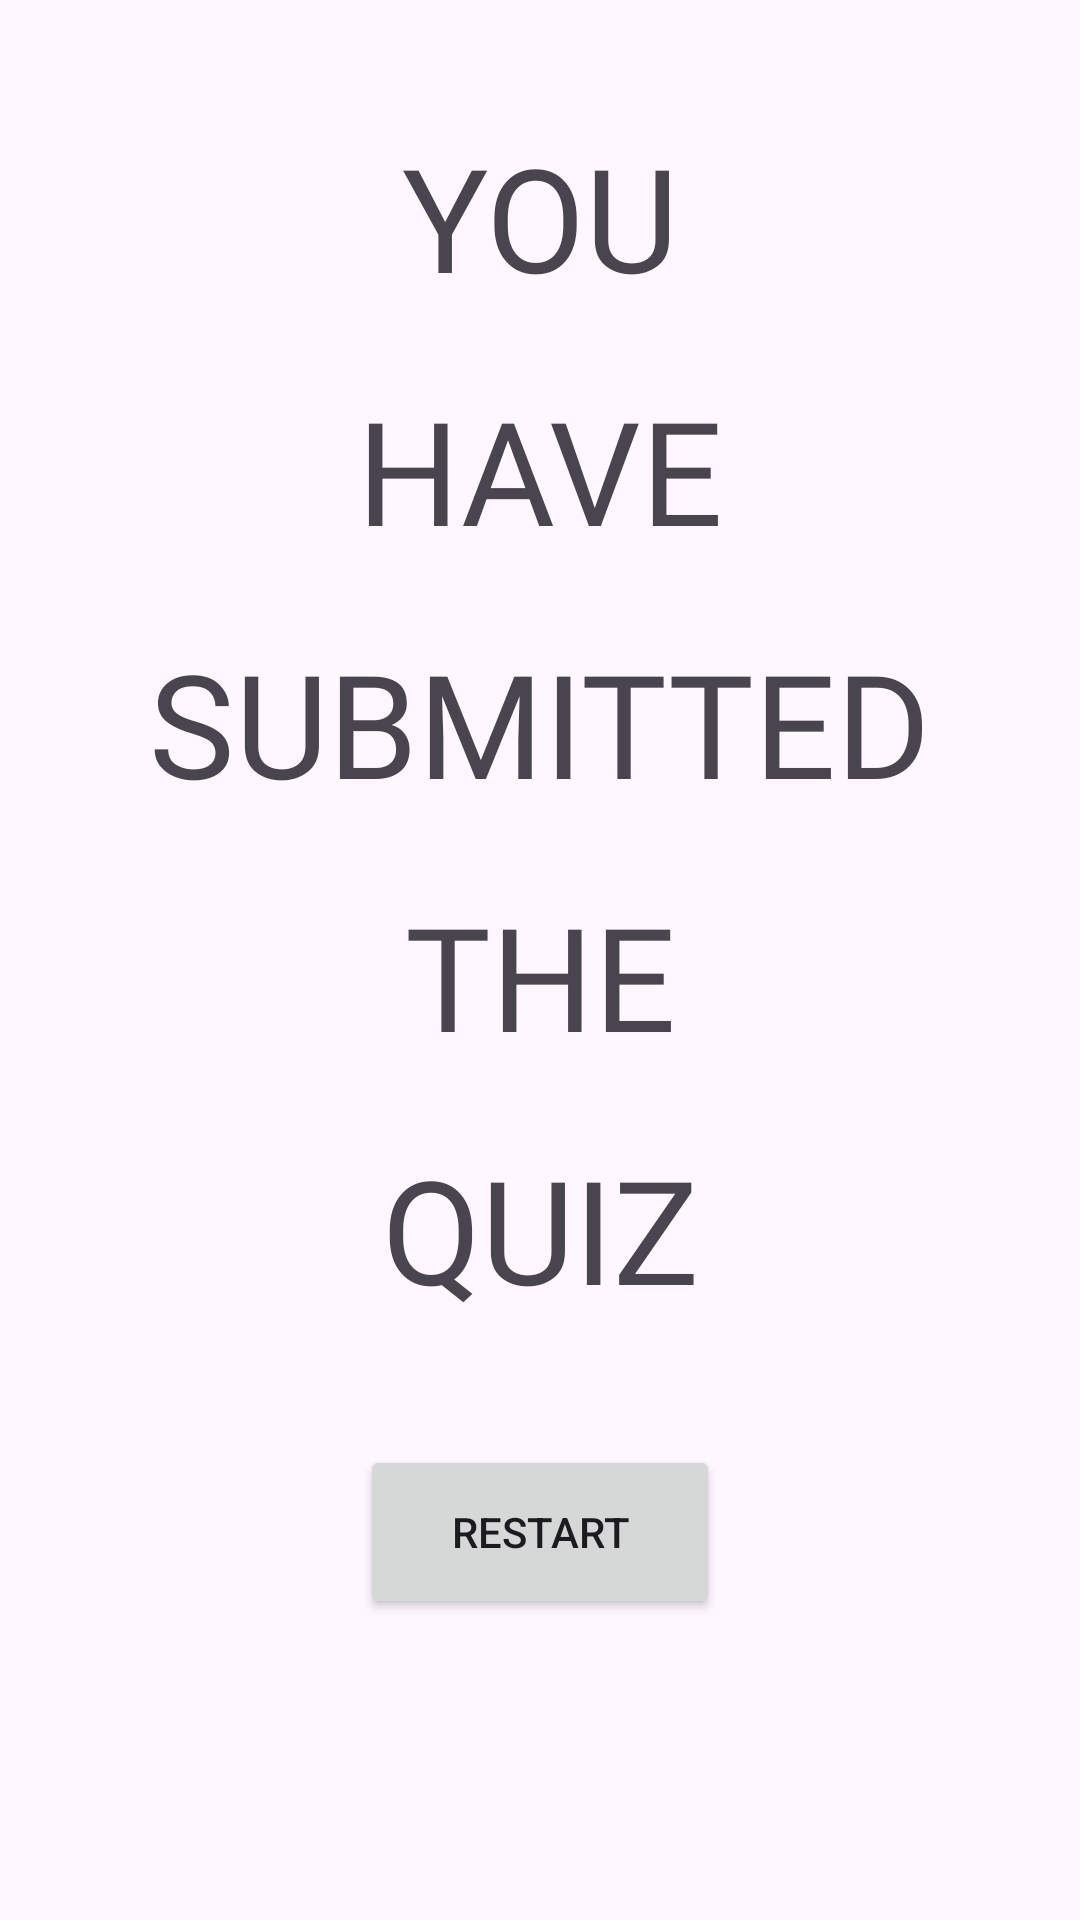

This screen was rendered from an Android layout file. Write that file and the resources it references.
<!-- AndroidManifest.xml: application theme Theme.HogaTriviaApp -->
<!-- res/layout/activity_thankyou.xml -->
<?xml version="1.0" encoding="utf-8"?>
<androidx.constraintlayout.widget.ConstraintLayout xmlns:android="http://schemas.android.com/apk/res/android"
    xmlns:app="http://schemas.android.com/apk/res-auto"
    xmlns:tools="http://schemas.android.com/tools"
    android:id="@+id/constraintLayout"
    android:layout_width="match_parent"
    android:layout_height="match_parent"
    app:layout_constraintBottom_toTopOf="@+id/textView7"
    app:layout_constraintHorizontal_bias="0.5"
    app:layout_constraintTop_toTopOf="@+id/constraintLayout"
    tools:context=".thankyou">

    <ImageView
        android:id="@+id/imageView3"
        android:layout_width="442dp"
        android:layout_height="222dp"
        android:layout_marginTop="230dp"
        app:layout_constraintBottom_toBottomOf="parent"
        app:layout_constraintEnd_toEndOf="parent"
        app:layout_constraintHorizontal_bias="0.516"
        app:layout_constraintStart_toStartOf="parent"
        app:layout_constraintTop_toBottomOf="@+id/textView11"
        app:layout_constraintVertical_bias="0.82"
        app:srcCompat="@drawable/_45d1cc436b2315d40362b55_whatsapp" />

    <TextView
        android:id="@+id/textView7"
        android:layout_width="wrap_content"
        android:layout_height="wrap_content"
        android:layout_marginTop="40dp"
        android:fontFamily="@font/abril_fatface"
        android:text="YOU"
        android:textSize="48sp"
        app:layout_constraintEnd_toEndOf="parent"
        app:layout_constraintHorizontal_bias="0.5"
        app:layout_constraintStart_toStartOf="parent"
        app:layout_constraintTop_toTopOf="parent" />

    <TextView
        android:id="@+id/textView8"
        android:layout_width="wrap_content"
        android:layout_height="wrap_content"
        android:layout_marginTop="20dp"
        android:fontFamily="@font/abril_fatface"
        android:text="HAVE"
        android:textSize="48sp"
        app:layout_constraintEnd_toEndOf="parent"
        app:layout_constraintStart_toStartOf="parent"
        app:layout_constraintTop_toBottomOf="@+id/textView7" />

    <TextView
        android:id="@+id/textView9"
        android:layout_width="wrap_content"
        android:layout_height="wrap_content"
        android:layout_marginTop="20dp"
        android:fontFamily="@font/abril_fatface"
        android:text="SUBMITTED"
        android:textSize="48sp"
        app:layout_constraintEnd_toEndOf="parent"
        app:layout_constraintStart_toStartOf="parent"
        app:layout_constraintTop_toBottomOf="@+id/textView8" />

    <TextView
        android:id="@+id/textView10"
        android:layout_width="wrap_content"
        android:layout_height="wrap_content"
        android:layout_marginTop="20dp"
        android:fontFamily="@font/abril_fatface"
        android:text="THE"
        android:textSize="48sp"
        app:layout_constraintEnd_toEndOf="parent"
        app:layout_constraintHorizontal_bias="0.5"
        app:layout_constraintStart_toStartOf="parent"
        app:layout_constraintTop_toBottomOf="@+id/textView9" />

    <TextView
        android:id="@+id/textView11"
        android:layout_width="wrap_content"
        android:layout_height="wrap_content"
        android:layout_marginTop="20dp"
        android:fontFamily="@font/abril_fatface"
        android:text="QUIZ"
        android:textSize="48sp"
        app:layout_constraintEnd_toEndOf="parent"
        app:layout_constraintHorizontal_bias="0.5"
        app:layout_constraintStart_toStartOf="parent"
        app:layout_constraintTop_toBottomOf="@+id/textView10" />

    <Button
        android:id="@+id/restartbtn"
        android:layout_width="120dp"
        android:layout_height="58dp"
        android:layout_marginTop="40dp"
        android:text="RESTART"
        app:layout_constraintEnd_toEndOf="parent"
        app:layout_constraintHorizontal_bias="0.5"
        app:layout_constraintStart_toStartOf="parent"
        app:layout_constraintTop_toBottomOf="@+id/textView11" />

</androidx.constraintlayout.widget.ConstraintLayout>
<!-- resources referenced by this layout -->
<resources>
  <style name="Theme.HogaTriviaApp" parent="Base.Theme.HogaTriviaApp" />
  <style name="Base.Theme.HogaTriviaApp" parent="Theme.Material3.DayNight.NoActionBar">
          
          
      </style>
</resources>
